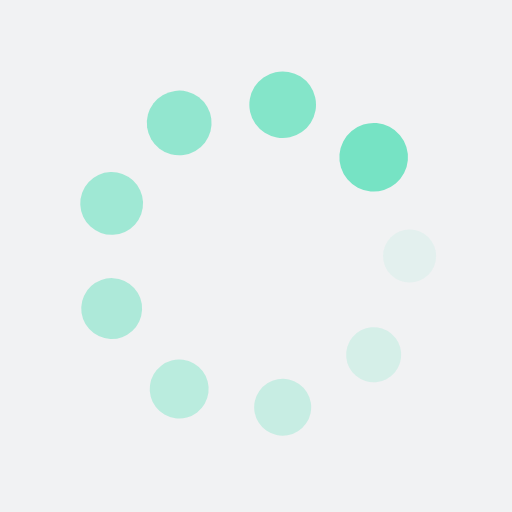
t = 0.00 s
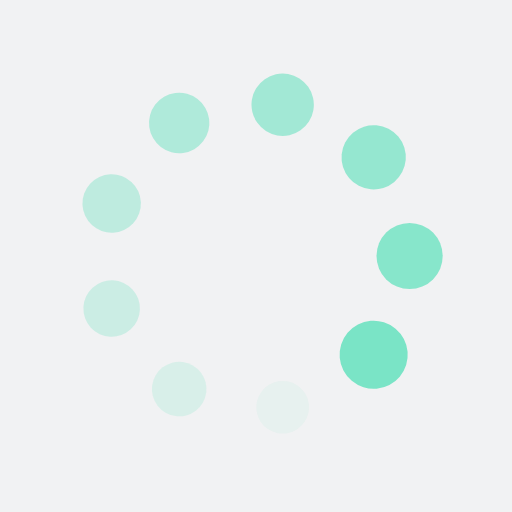
t = 0.25 s
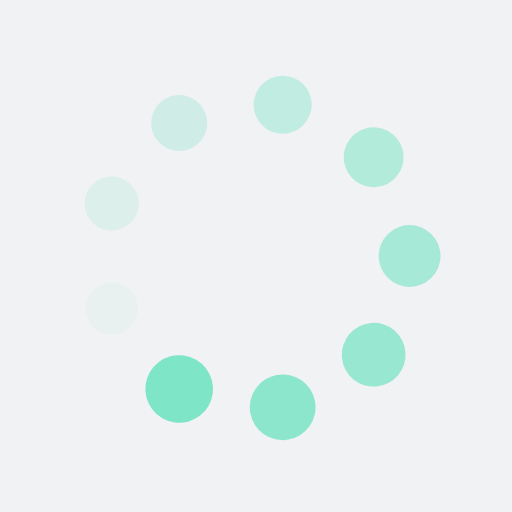
t = 0.50 s
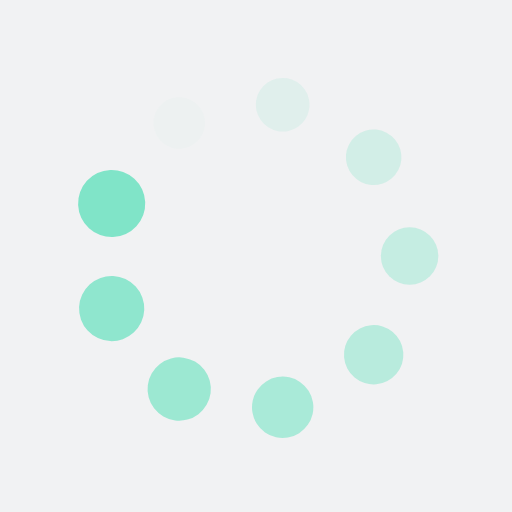
t = 0.75 s

The animated SVG that drew these frames (rendered in a browser with its animation timeline set to each time). Animation: 18 SMIL elements (animate=9,animateTransform=9); one cycle of 1.00 s, repeats indefinitely.

<?xml version="1.0" encoding="utf-8"?>
<svg xmlns="http://www.w3.org/2000/svg" xmlns:xlink="http://www.w3.org/1999/xlink" style="margin: auto; background: rgb(241, 242, 243); display: block; shape-rendering: auto;" width="200px" height="200px" viewBox="0 0 100 100" preserveAspectRatio="xMidYMid">
<g transform="translate(80,50)">
<g transform="rotate(0)">
<circle cx="0" cy="0" r="5" fill="#76e3c4" fill-opacity="1">
  <animateTransform attributeName="transform" type="scale" begin="-0.8888888888888888s" values="1.34 1.34;1 1" keyTimes="0;1" dur="1s" repeatCount="indefinite"></animateTransform>
  <animate attributeName="fill-opacity" keyTimes="0;1" dur="1s" repeatCount="indefinite" values="1;0" begin="-0.8888888888888888s"></animate>
</circle>
</g>
</g><g transform="translate(72.98133329356934,69.28362829059617)">
<g transform="rotate(40)">
<circle cx="0" cy="0" r="5" fill="#76e3c4" fill-opacity="0.8888888888888888">
  <animateTransform attributeName="transform" type="scale" begin="-0.7777777777777778s" values="1.34 1.34;1 1" keyTimes="0;1" dur="1s" repeatCount="indefinite"></animateTransform>
  <animate attributeName="fill-opacity" keyTimes="0;1" dur="1s" repeatCount="indefinite" values="1;0" begin="-0.7777777777777778s"></animate>
</circle>
</g>
</g><g transform="translate(55.20944533000791,79.54423259036625)">
<g transform="rotate(80)">
<circle cx="0" cy="0" r="5" fill="#76e3c4" fill-opacity="0.7777777777777778">
  <animateTransform attributeName="transform" type="scale" begin="-0.6666666666666666s" values="1.34 1.34;1 1" keyTimes="0;1" dur="1s" repeatCount="indefinite"></animateTransform>
  <animate attributeName="fill-opacity" keyTimes="0;1" dur="1s" repeatCount="indefinite" values="1;0" begin="-0.6666666666666666s"></animate>
</circle>
</g>
</g><g transform="translate(35.00000000000001,75.98076211353316)">
<g transform="rotate(119.99999999999999)">
<circle cx="0" cy="0" r="5" fill="#76e3c4" fill-opacity="0.6666666666666666">
  <animateTransform attributeName="transform" type="scale" begin="-0.5555555555555556s" values="1.34 1.34;1 1" keyTimes="0;1" dur="1s" repeatCount="indefinite"></animateTransform>
  <animate attributeName="fill-opacity" keyTimes="0;1" dur="1s" repeatCount="indefinite" values="1;0" begin="-0.5555555555555556s"></animate>
</circle>
</g>
</g><g transform="translate(21.80922137642275,60.260604299770065)">
<g transform="rotate(160)">
<circle cx="0" cy="0" r="5" fill="#76e3c4" fill-opacity="0.5555555555555556">
  <animateTransform attributeName="transform" type="scale" begin="-0.4444444444444444s" values="1.34 1.34;1 1" keyTimes="0;1" dur="1s" repeatCount="indefinite"></animateTransform>
  <animate attributeName="fill-opacity" keyTimes="0;1" dur="1s" repeatCount="indefinite" values="1;0" begin="-0.4444444444444444s"></animate>
</circle>
</g>
</g><g transform="translate(21.809221376422748,39.73939570022994)">
<g transform="rotate(200)">
<circle cx="0" cy="0" r="5" fill="#76e3c4" fill-opacity="0.4444444444444444">
  <animateTransform attributeName="transform" type="scale" begin="-0.3333333333333333s" values="1.34 1.34;1 1" keyTimes="0;1" dur="1s" repeatCount="indefinite"></animateTransform>
  <animate attributeName="fill-opacity" keyTimes="0;1" dur="1s" repeatCount="indefinite" values="1;0" begin="-0.3333333333333333s"></animate>
</circle>
</g>
</g><g transform="translate(34.999999999999986,24.019237886466847)">
<g transform="rotate(239.99999999999997)">
<circle cx="0" cy="0" r="5" fill="#76e3c4" fill-opacity="0.3333333333333333">
  <animateTransform attributeName="transform" type="scale" begin="-0.2222222222222222s" values="1.34 1.34;1 1" keyTimes="0;1" dur="1s" repeatCount="indefinite"></animateTransform>
  <animate attributeName="fill-opacity" keyTimes="0;1" dur="1s" repeatCount="indefinite" values="1;0" begin="-0.2222222222222222s"></animate>
</circle>
</g>
</g><g transform="translate(55.209445330007895,20.455767409633758)">
<g transform="rotate(280)">
<circle cx="0" cy="0" r="5" fill="#76e3c4" fill-opacity="0.2222222222222222">
  <animateTransform attributeName="transform" type="scale" begin="-0.1111111111111111s" values="1.34 1.34;1 1" keyTimes="0;1" dur="1s" repeatCount="indefinite"></animateTransform>
  <animate attributeName="fill-opacity" keyTimes="0;1" dur="1s" repeatCount="indefinite" values="1;0" begin="-0.1111111111111111s"></animate>
</circle>
</g>
</g><g transform="translate(72.98133329356934,30.716371709403813)">
<g transform="rotate(320)">
<circle cx="0" cy="0" r="5" fill="#76e3c4" fill-opacity="0.1111111111111111">
  <animateTransform attributeName="transform" type="scale" begin="0s" values="1.34 1.34;1 1" keyTimes="0;1" dur="1s" repeatCount="indefinite"></animateTransform>
  <animate attributeName="fill-opacity" keyTimes="0;1" dur="1s" repeatCount="indefinite" values="1;0" begin="0s"></animate>
</circle>
</g>
</g>
<!-- [ldio] generated by https://loading.io/ --></svg>